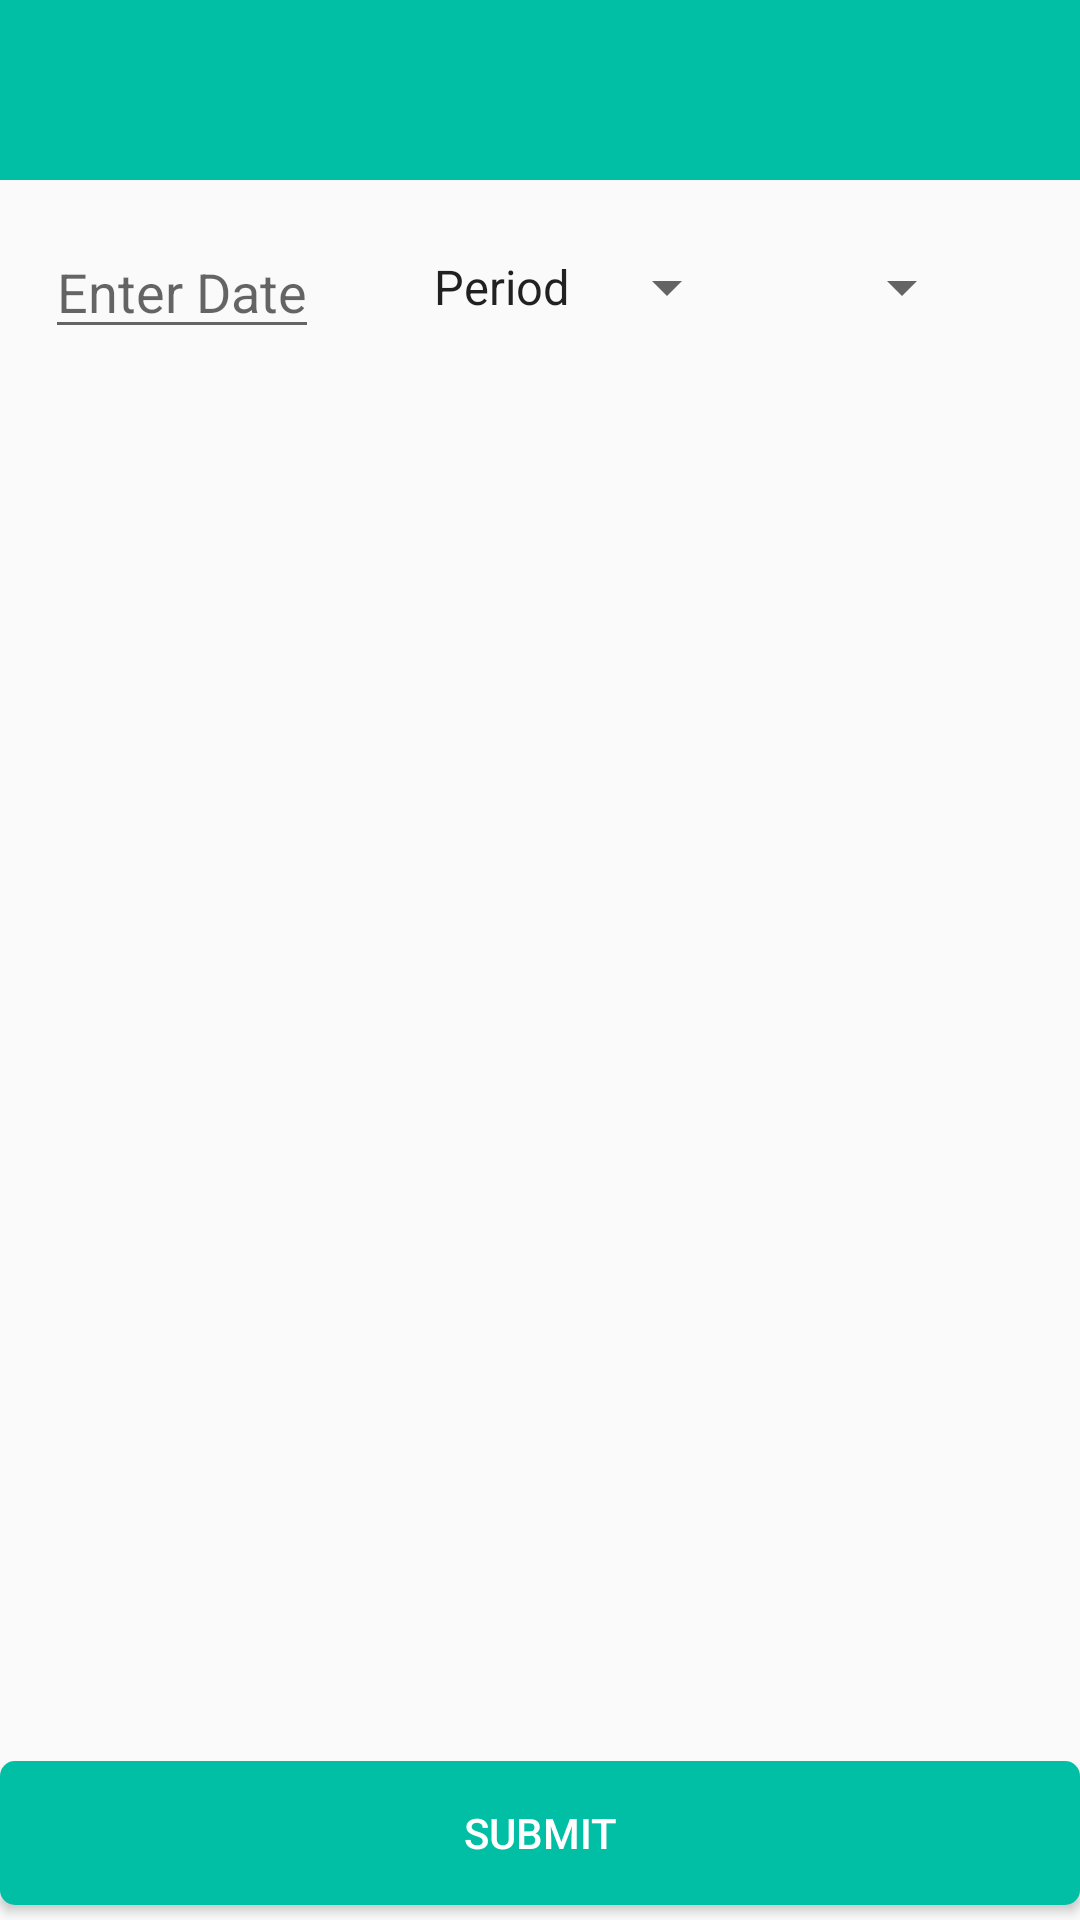

Android layout source for this screen:
<!-- AndroidManifest.xml: application theme AppTheme -->
<!-- res/layout/add_rollcall_date_layout.xml -->
<?xml version="1.0" encoding="utf-8"?>
<RelativeLayout
    xmlns:android="http://schemas.android.com/apk/res/android"
    android:layout_width="match_parent"
    android:layout_height="match_parent"
    android:theme="@style/AppTheme">
    <include layout="@layout/app_bar_layout"
        android:id="@+id/add_rollcall_app_bar"></include>

    <LinearLayout
        android:layout_below="@id/add_rollcall_app_bar"
        android:id="@+id/requestInfo"
        android:layout_width="match_parent"
        android:layout_height="wrap_content"
        android:gravity="top"
        android:weightSum="3"
        android:padding="10dp">

        <LinearLayout
            android:id="@+id/dateView"
            android:layout_width="wrap_content"
            android:layout_height="wrap_content"
            android:orientation="horizontal"
            android:layout_weight="1"
            android:padding="5dp">

            <EditText
                android:id="@+id/inputDate"
                android:layout_width="wrap_content"
                android:layout_height="wrap_content"
                android:hint="Enter Date"
                android:clickable="true"
                android:editable="false"
                android:cursorVisible="false"/>

        </LinearLayout>

        <LinearLayout
            android:id="@+id/timeView"
            android:layout_weight="1"
            android:layout_width="wrap_content"
            android:layout_height="wrap_content"
            android:orientation="horizontal"
            android:layout_gravity="center"
            android:padding="5dp">

            <Spinner
                android:id="@+id/inputTime"
                android:layout_width="wrap_content"
                android:layout_height="wrap_content"
                android:entries="@array/Time"/>

        </LinearLayout>

        <LinearLayout
            android:id="@+id/subView"
            android:layout_weight="1"
            android:layout_width="wrap_content"
            android:layout_height="wrap_content"
            android:orientation="horizontal"
            android:layout_gravity="center"
            android:padding="5dp">

            <Spinner
                android:id="@+id/inputSubject"
                android:layout_width="wrap_content"
                android:layout_height="wrap_content"
                android:textAlignment="center"/>

        </LinearLayout>

    </LinearLayout>

    <ListView
        android:id="@+id/attendanceList"
        android:layout_below="@id/requestInfo"
        android:layout_above="@+id/dateSubmitBtn"
        android:layout_width="match_parent"
        android:layout_height="wrap_content"/>

    <Button
        android:id="@+id/dateSubmitBtn"
        android:layout_width="match_parent"
        android:layout_height="wrap_content"
        android:layout_alignParentBottom="true"
        android:layout_marginBottom="5dp"
        android:background="@drawable/button_background_color"
        android:text="Submit"
        android:textColor="@android:color/white" />

</RelativeLayout>
<!-- res/layout/app_bar_layout.xml (included above) -->
<?xml version="1.0" encoding="utf-8"?>
<android.support.v7.widget.Toolbar xmlns:android="http://schemas.android.com/apk/res/android"
    android:layout_width="match_parent"  android:layout_height="60dp"
    android:background="@color/colorPrimary"
    android:theme="@style/ThemeOverlay.AppCompat.Dark.ActionBar">

</android.support.v7.widget.Toolbar>
<!-- resources referenced by this layout -->
<resources>
  <string-array name="Time">
          <item>Period</item>
          <item>1</item>
          <item>2</item>
          <item>3</item>
          <item>4</item>
      </string-array>
  <color name="colorPrimary">#00bfa5</color>
  <!-- drawable button_background_color (drawable) -->
  <?xml version="1.0" encoding="utf-8"?>
  <selector xmlns:android="http://schemas.android.com/apk/res/android">
      <item android:state_pressed="true">
          <shape>
  
              <solid android:color="#1de9b6"></solid>
              <corners android:radius="5dp"></corners>
          </shape>
      </item>
  
      <item>
          <shape >
              <gradient android:startColor="#00bfa5"
                  android:endColor="#00bfa5"
                  android:angle="270"></gradient>
              <corners android:radius="5dp"></corners>
          </shape>
  
      </item>
  </selector>
  <style name="AppTheme" parent="Theme.AppCompat.Light.NoActionBar">
          
          <item name="colorPrimary">@color/colorPrimary</item>
          <item name="colorPrimaryDark">@color/colorPrimaryDark</item>
          <item name="colorAccent">@color/colorAccent</item>
          <item name="windowNoTitle">true</item>
          <item name="windowActionBar">false</item>
      </style>
  <color name="colorPrimaryDark">#004d40</color>
  <color name="colorAccent">#00bfa5</color>
</resources>
